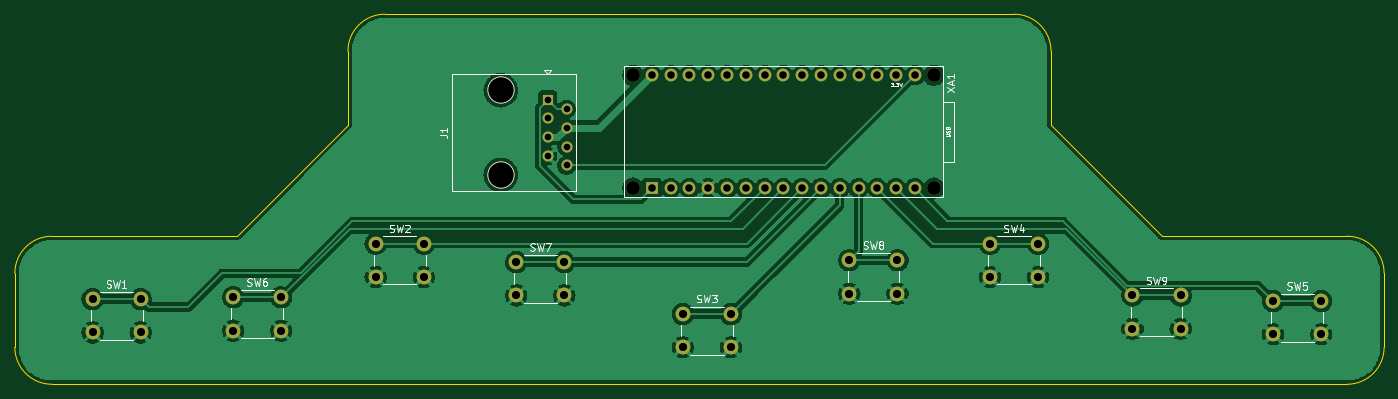
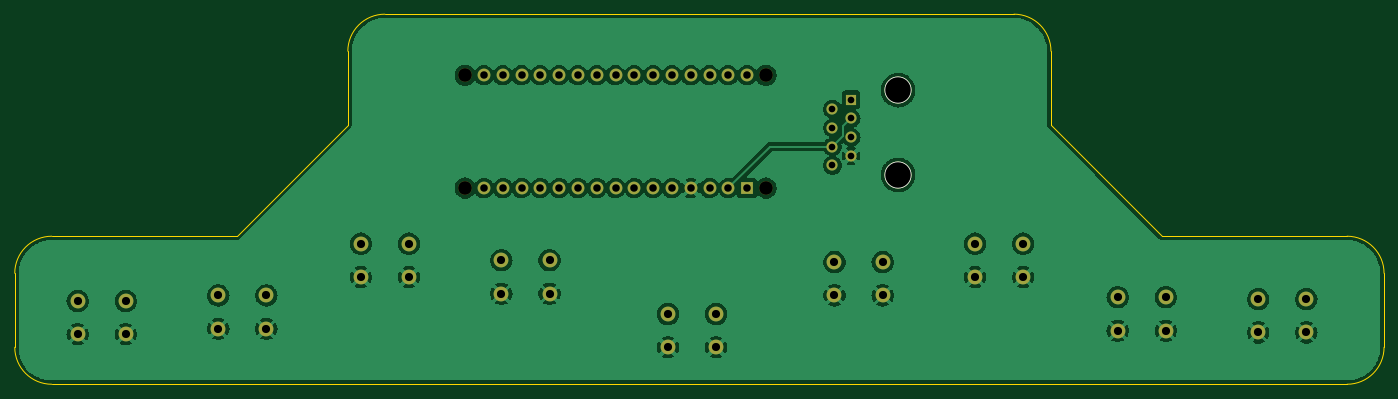
Circuit board: 11 layer files. Board 185.0 x 50.0 mm.
- bottom_copper: FieldBangerPCB-B_Cu.gbr (201440 bytes)
- bottom_mask: FieldBangerPCB-B_Mask.gbr (2852 bytes)
- paste: FieldBangerPCB-B_Paste.gbr (461 bytes)
- bottom_silk: FieldBangerPCB-B_Silkscreen.gbr (553 bytes)
- outline: FieldBangerPCB-Edge_Cuts.gbr (1429 bytes)
- top_copper: FieldBangerPCB-F_Cu.gbr (174671 bytes)
- top_mask: FieldBangerPCB-F_Mask.gbr (2852 bytes)
- paste: FieldBangerPCB-F_Paste.gbr (461 bytes)
- top_silk: FieldBangerPCB-F_Silkscreen.gbr (15052 bytes)
- drill: FieldBangerPCB-NPTH.drl (498 bytes)
- drill: FieldBangerPCB-PTH.drl (1621 bytes)

=== bottom_copper: FieldBangerPCB-B_Cu.gbr (201440 bytes, source omitted) ===
=== bottom_mask: FieldBangerPCB-B_Mask.gbr ===
%TF.GenerationSoftware,KiCad,Pcbnew,(6.0.7)*%
%TF.CreationDate,2022-10-03T11:37:18-05:00*%
%TF.ProjectId,FieldBangerPCB,4669656c-6442-4616-9e67-65725043422e,rev?*%
%TF.SameCoordinates,Original*%
%TF.FileFunction,Soldermask,Bot*%
%TF.FilePolarity,Negative*%
%FSLAX46Y46*%
G04 Gerber Fmt 4.6, Leading zero omitted, Abs format (unit mm)*
G04 Created by KiCad (PCBNEW (6.0.7)) date 2022-10-03 11:37:18*
%MOMM*%
%LPD*%
G01*
G04 APERTURE LIST*
%ADD10C,2.000000*%
%ADD11C,1.850000*%
%ADD12C,1.727200*%
%ADD13R,1.727200X1.727200*%
%ADD14C,3.650000*%
%ADD15R,1.500000X1.500000*%
%ADD16C,1.500000*%
G04 APERTURE END LIST*
D10*
%TO.C,SW4*%
X166750000Y-61000000D03*
X173250000Y-61000000D03*
X173250000Y-65500000D03*
X166750000Y-65500000D03*
%TD*%
D11*
%TO.C,XA1*%
X159150000Y-53490000D03*
X159150000Y-38250000D03*
X118510000Y-38250000D03*
X118510000Y-53490000D03*
D12*
X154070000Y-38250000D03*
X128670000Y-38250000D03*
X148990000Y-38250000D03*
X146450000Y-38250000D03*
X143910000Y-38250000D03*
X141370000Y-38250000D03*
X138830000Y-38250000D03*
X136290000Y-38250000D03*
X133750000Y-38250000D03*
X131210000Y-38250000D03*
X151530000Y-38250000D03*
X123590000Y-53490000D03*
D13*
X121050000Y-53490000D03*
D12*
X131210000Y-53490000D03*
X133750000Y-53490000D03*
X136290000Y-53490000D03*
X138830000Y-53490000D03*
X141370000Y-53490000D03*
X143910000Y-53490000D03*
X146450000Y-53490000D03*
X148990000Y-53490000D03*
X151530000Y-53490000D03*
X154070000Y-53490000D03*
X156610000Y-53490000D03*
X156610000Y-38250000D03*
X128670000Y-53490000D03*
X123590000Y-38250000D03*
X126130000Y-53490000D03*
X126130000Y-38250000D03*
X121050000Y-38250000D03*
%TD*%
D10*
%TO.C,SW5*%
X205000000Y-68750000D03*
X211500000Y-68750000D03*
X205000000Y-73250000D03*
X211500000Y-73250000D03*
%TD*%
%TO.C,SW8*%
X154250000Y-63250000D03*
X147750000Y-63250000D03*
X147750000Y-67750000D03*
X154250000Y-67750000D03*
%TD*%
%TO.C,SW9*%
X192500000Y-68000000D03*
X186000000Y-68000000D03*
X186000000Y-72500000D03*
X192500000Y-72500000D03*
%TD*%
D14*
%TO.C,J1*%
X100650000Y-51702500D03*
X100650000Y-40272500D03*
D15*
X107000000Y-41542500D03*
D16*
X109540000Y-42812500D03*
X107000000Y-44082500D03*
X109540000Y-45352500D03*
X107000000Y-46622500D03*
X109540000Y-47892500D03*
X107000000Y-49162500D03*
X109540000Y-50432500D03*
%TD*%
D10*
%TO.C,SW3*%
X125250000Y-70500000D03*
X131750000Y-70500000D03*
X131750000Y-75000000D03*
X125250000Y-75000000D03*
%TD*%
%TO.C,SW6*%
X71000000Y-68250000D03*
X64500000Y-68250000D03*
X64500000Y-72750000D03*
X71000000Y-72750000D03*
%TD*%
%TO.C,SW2*%
X83750000Y-61000000D03*
X90250000Y-61000000D03*
X90250000Y-65500000D03*
X83750000Y-65500000D03*
%TD*%
%TO.C,SW7*%
X109250000Y-63500000D03*
X102750000Y-63500000D03*
X109250000Y-68000000D03*
X102750000Y-68000000D03*
%TD*%
%TO.C,SW1*%
X52000000Y-68500000D03*
X45500000Y-68500000D03*
X45500000Y-73000000D03*
X52000000Y-73000000D03*
%TD*%
M02*

=== paste: FieldBangerPCB-B_Paste.gbr ===
%TF.GenerationSoftware,KiCad,Pcbnew,(6.0.7)*%
%TF.CreationDate,2022-10-03T11:37:18-05:00*%
%TF.ProjectId,FieldBangerPCB,4669656c-6442-4616-9e67-65725043422e,rev?*%
%TF.SameCoordinates,Original*%
%TF.FileFunction,Paste,Bot*%
%TF.FilePolarity,Positive*%
%FSLAX46Y46*%
G04 Gerber Fmt 4.6, Leading zero omitted, Abs format (unit mm)*
G04 Created by KiCad (PCBNEW (6.0.7)) date 2022-10-03 11:37:18*
%MOMM*%
%LPD*%
G01*
G04 APERTURE LIST*
G04 APERTURE END LIST*
M02*

=== bottom_silk: FieldBangerPCB-B_Silkscreen.gbr ===
%TF.GenerationSoftware,KiCad,Pcbnew,(6.0.7)*%
%TF.CreationDate,2022-10-03T11:37:18-05:00*%
%TF.ProjectId,FieldBangerPCB,4669656c-6442-4616-9e67-65725043422e,rev?*%
%TF.SameCoordinates,Original*%
%TF.FileFunction,Legend,Bot*%
%TF.FilePolarity,Positive*%
%FSLAX46Y46*%
G04 Gerber Fmt 4.6, Leading zero omitted, Abs format (unit mm)*
G04 Created by KiCad (PCBNEW (6.0.7)) date 2022-10-03 11:37:18*
%MOMM*%
%LPD*%
G01*
G04 APERTURE LIST*
%ADD10C,3.650000*%
G04 APERTURE END LIST*
D10*
%TO.C,J1*%
X100650000Y-51702500D03*
X100650000Y-40272500D03*
%TD*%
M02*

=== outline: FieldBangerPCB-Edge_Cuts.gbr ===
%TF.GenerationSoftware,KiCad,Pcbnew,(6.0.7)*%
%TF.CreationDate,2022-10-03T11:37:18-05:00*%
%TF.ProjectId,FieldBangerPCB,4669656c-6442-4616-9e67-65725043422e,rev?*%
%TF.SameCoordinates,Original*%
%TF.FileFunction,Profile,NP*%
%FSLAX46Y46*%
G04 Gerber Fmt 4.6, Leading zero omitted, Abs format (unit mm)*
G04 Created by KiCad (PCBNEW (6.0.7)) date 2022-10-03 11:37:18*
%MOMM*%
%LPD*%
G01*
G04 APERTURE LIST*
%TA.AperFunction,Profile*%
%ADD10C,0.100000*%
%TD*%
G04 APERTURE END LIST*
D10*
X40000000Y-60000000D02*
X65000000Y-60000000D01*
X35000000Y-75000000D02*
X35000000Y-65000000D01*
X80000000Y-45000000D02*
X80000000Y-35000000D01*
X215000000Y-80000000D02*
G75*
G03*
X220000000Y-75000000I0J5000000D01*
G01*
X35000000Y-75000000D02*
G75*
G03*
X40000000Y-80000000I5000000J0D01*
G01*
X175000000Y-35000000D02*
G75*
G03*
X170000000Y-30000000I-5000000J0D01*
G01*
X175000000Y-35000000D02*
X175000000Y-45000000D01*
X85000000Y-30000000D02*
X170000000Y-30000000D01*
X175000000Y-45000000D02*
X190000000Y-60000000D01*
X80000000Y-45000000D02*
X65000000Y-60000000D01*
X220000000Y-65000000D02*
G75*
G03*
X215000000Y-60000000I-5000000J0D01*
G01*
X85000000Y-30000000D02*
G75*
G03*
X80000000Y-35000000I0J-5000000D01*
G01*
X215000000Y-80000000D02*
X40000000Y-80000000D01*
X190000000Y-60000000D02*
X215000000Y-60000000D01*
X220000000Y-65000000D02*
X220000000Y-75000000D01*
X40000000Y-60000000D02*
G75*
G03*
X35000000Y-65000000I0J-5000000D01*
G01*
M02*

=== top_copper: FieldBangerPCB-F_Cu.gbr (174671 bytes, source omitted) ===
=== top_mask: FieldBangerPCB-F_Mask.gbr ===
%TF.GenerationSoftware,KiCad,Pcbnew,(6.0.7)*%
%TF.CreationDate,2022-10-03T11:37:18-05:00*%
%TF.ProjectId,FieldBangerPCB,4669656c-6442-4616-9e67-65725043422e,rev?*%
%TF.SameCoordinates,Original*%
%TF.FileFunction,Soldermask,Top*%
%TF.FilePolarity,Negative*%
%FSLAX46Y46*%
G04 Gerber Fmt 4.6, Leading zero omitted, Abs format (unit mm)*
G04 Created by KiCad (PCBNEW (6.0.7)) date 2022-10-03 11:37:18*
%MOMM*%
%LPD*%
G01*
G04 APERTURE LIST*
%ADD10C,2.000000*%
%ADD11C,1.850000*%
%ADD12C,1.727200*%
%ADD13R,1.727200X1.727200*%
%ADD14C,3.650000*%
%ADD15R,1.500000X1.500000*%
%ADD16C,1.500000*%
G04 APERTURE END LIST*
D10*
%TO.C,SW4*%
X166750000Y-61000000D03*
X173250000Y-61000000D03*
X173250000Y-65500000D03*
X166750000Y-65500000D03*
%TD*%
D11*
%TO.C,XA1*%
X159150000Y-53490000D03*
X159150000Y-38250000D03*
X118510000Y-38250000D03*
X118510000Y-53490000D03*
D12*
X154070000Y-38250000D03*
X128670000Y-38250000D03*
X148990000Y-38250000D03*
X146450000Y-38250000D03*
X143910000Y-38250000D03*
X141370000Y-38250000D03*
X138830000Y-38250000D03*
X136290000Y-38250000D03*
X133750000Y-38250000D03*
X131210000Y-38250000D03*
X151530000Y-38250000D03*
X123590000Y-53490000D03*
D13*
X121050000Y-53490000D03*
D12*
X131210000Y-53490000D03*
X133750000Y-53490000D03*
X136290000Y-53490000D03*
X138830000Y-53490000D03*
X141370000Y-53490000D03*
X143910000Y-53490000D03*
X146450000Y-53490000D03*
X148990000Y-53490000D03*
X151530000Y-53490000D03*
X154070000Y-53490000D03*
X156610000Y-53490000D03*
X156610000Y-38250000D03*
X128670000Y-53490000D03*
X123590000Y-38250000D03*
X126130000Y-53490000D03*
X126130000Y-38250000D03*
X121050000Y-38250000D03*
%TD*%
D10*
%TO.C,SW5*%
X205000000Y-68750000D03*
X211500000Y-68750000D03*
X205000000Y-73250000D03*
X211500000Y-73250000D03*
%TD*%
%TO.C,SW8*%
X154250000Y-63250000D03*
X147750000Y-63250000D03*
X147750000Y-67750000D03*
X154250000Y-67750000D03*
%TD*%
%TO.C,SW9*%
X192500000Y-68000000D03*
X186000000Y-68000000D03*
X186000000Y-72500000D03*
X192500000Y-72500000D03*
%TD*%
D14*
%TO.C,J1*%
X100650000Y-51702500D03*
X100650000Y-40272500D03*
D15*
X107000000Y-41542500D03*
D16*
X109540000Y-42812500D03*
X107000000Y-44082500D03*
X109540000Y-45352500D03*
X107000000Y-46622500D03*
X109540000Y-47892500D03*
X107000000Y-49162500D03*
X109540000Y-50432500D03*
%TD*%
D10*
%TO.C,SW3*%
X125250000Y-70500000D03*
X131750000Y-70500000D03*
X131750000Y-75000000D03*
X125250000Y-75000000D03*
%TD*%
%TO.C,SW6*%
X71000000Y-68250000D03*
X64500000Y-68250000D03*
X64500000Y-72750000D03*
X71000000Y-72750000D03*
%TD*%
%TO.C,SW2*%
X83750000Y-61000000D03*
X90250000Y-61000000D03*
X90250000Y-65500000D03*
X83750000Y-65500000D03*
%TD*%
%TO.C,SW7*%
X109250000Y-63500000D03*
X102750000Y-63500000D03*
X109250000Y-68000000D03*
X102750000Y-68000000D03*
%TD*%
%TO.C,SW1*%
X52000000Y-68500000D03*
X45500000Y-68500000D03*
X45500000Y-73000000D03*
X52000000Y-73000000D03*
%TD*%
M02*

=== paste: FieldBangerPCB-F_Paste.gbr ===
%TF.GenerationSoftware,KiCad,Pcbnew,(6.0.7)*%
%TF.CreationDate,2022-10-03T11:37:18-05:00*%
%TF.ProjectId,FieldBangerPCB,4669656c-6442-4616-9e67-65725043422e,rev?*%
%TF.SameCoordinates,Original*%
%TF.FileFunction,Paste,Top*%
%TF.FilePolarity,Positive*%
%FSLAX46Y46*%
G04 Gerber Fmt 4.6, Leading zero omitted, Abs format (unit mm)*
G04 Created by KiCad (PCBNEW (6.0.7)) date 2022-10-03 11:37:18*
%MOMM*%
%LPD*%
G01*
G04 APERTURE LIST*
G04 APERTURE END LIST*
M02*

=== top_silk: FieldBangerPCB-F_Silkscreen.gbr (15052 bytes, source omitted) ===
=== drill: FieldBangerPCB-NPTH.drl ===
M48
; DRILL file {KiCad (6.0.7)} date Mon Oct  3 11:35:21 2022
; FORMAT={-:-/ absolute / inch / decimal}
; #@! TF.CreationDate,2022-10-03T11:35:21-05:00
; #@! TF.GenerationSoftware,Kicad,Pcbnew,(6.0.7)
; #@! TF.FileFunction,NonPlated,1,2,NPTH
FMAT,2
INCH
; #@! TA.AperFunction,NonPlated,NPTH,ComponentDrill
T1C0.0728
; #@! TA.AperFunction,NonPlated,NPTH,ComponentDrill
T2C0.1358
%
G90
G05
T1
X4.6657Y-1.5059
X4.6657Y-2.1059
X6.2657Y-1.5059
X6.2657Y-2.1059
T2
X3.9626Y-1.5855
X3.9626Y-2.0355
T0
M30

=== drill: FieldBangerPCB-PTH.drl ===
M48
; DRILL file {KiCad (6.0.7)} date Mon Oct  3 11:35:21 2022
; FORMAT={-:-/ absolute / inch / decimal}
; #@! TF.CreationDate,2022-10-03T11:35:21-05:00
; #@! TF.GenerationSoftware,Kicad,Pcbnew,(6.0.7)
; #@! TF.FileFunction,Plated,1,2,PTH
FMAT,2
INCH
; #@! TA.AperFunction,Plated,PTH,ComponentDrill
T1C0.0354
; #@! TA.AperFunction,Plated,PTH,ComponentDrill
T2C0.0400
; #@! TA.AperFunction,Plated,PTH,ComponentDrill
T3C0.0433
%
G90
G05
T1
X4.2126Y-1.6355
X4.2126Y-1.7355
X4.2126Y-1.8355
X4.2126Y-1.9355
X4.3126Y-1.6855
X4.3126Y-1.7855
X4.3126Y-1.8855
X4.3126Y-1.9855
T2
X4.7657Y-1.5059
X4.7657Y-2.1059
X4.8657Y-1.5059
X4.8657Y-2.1059
X4.9657Y-1.5059
X4.9657Y-2.1059
X5.0657Y-1.5059
X5.0657Y-2.1059
X5.1657Y-1.5059
X5.1657Y-2.1059
X5.2657Y-1.5059
X5.2657Y-2.1059
X5.3657Y-1.5059
X5.3657Y-2.1059
X5.4657Y-1.5059
X5.4657Y-2.1059
X5.5657Y-1.5059
X5.5657Y-2.1059
X5.6657Y-1.5059
X5.6657Y-2.1059
X5.7657Y-1.5059
X5.7657Y-2.1059
X5.8657Y-1.5059
X5.8657Y-2.1059
X5.9657Y-1.5059
X5.9657Y-2.1059
X6.0657Y-1.5059
X6.0657Y-2.1059
X6.1657Y-1.5059
X6.1657Y-2.1059
T3
X1.7913Y-2.6969
X1.7913Y-2.874
X2.0472Y-2.6969
X2.0472Y-2.874
X2.5394Y-2.687
X2.5394Y-2.8642
X2.7953Y-2.687
X2.7953Y-2.8642
X3.2972Y-2.4016
X3.2972Y-2.5787
X3.5531Y-2.4016
X3.5531Y-2.5787
X4.0453Y-2.5
X4.0453Y-2.6772
X4.3012Y-2.5
X4.3012Y-2.6772
X4.9311Y-2.7756
X4.9311Y-2.9528
X5.187Y-2.7756
X5.187Y-2.9528
X5.8169Y-2.4902
X5.8169Y-2.6673
X6.0728Y-2.4902
X6.0728Y-2.6673
X6.565Y-2.4016
X6.565Y-2.5787
X6.8209Y-2.4016
X6.8209Y-2.5787
X7.3228Y-2.6772
X7.3228Y-2.8543
X7.5787Y-2.6772
X7.5787Y-2.8543
X8.0709Y-2.7067
X8.0709Y-2.8839
X8.3268Y-2.7067
X8.3268Y-2.8839
T0
M30

